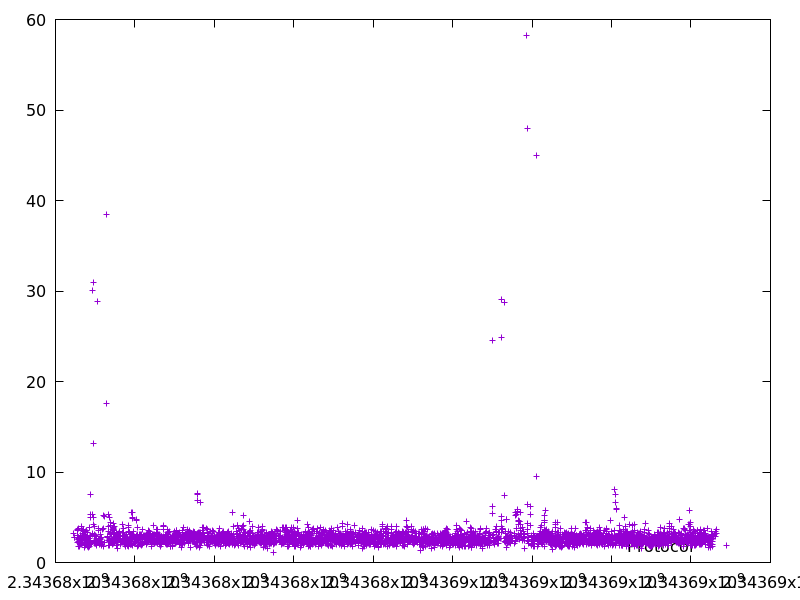

Data behind this chart, as committed beside it:
2343676455.7244687, 3.164126
2343676466, 2.762
2343676491, 2.726
2343676551, 2.794
2343676556, 2.227
2343676556, 3.534
2343676560, 3.635
2343676564, 3.026
2343676569, 2.71
2343676572, 2.733
2343676574, 2.512
2343676575, 1.73
2343676579, 2.53
2343676580, 2.323
2343676582, 2.22
2343676582, 2.726
2343676585, 3.808
2343676595, 2.655
2343676603, 2.471
2343676604, 2.364
2343676607, 2.574
2343676612, 2.68
2343676614, 1.836
2343676614, 2.065
2343676617, 2.382
2343676621, 2.632
2343676626, 2.725
2343676629, 2.944
2343676630, 2.412
2343676634, 1.996
2343676640, 2.258
2343676641, 3.013
2343676646, 2.245
2343676647, 2.146
2343676647, 2.423
2343676658, 2.781
2343676661, 3.964
2343676675, 2.459
2343676675, 3.194
2343676678, 3.033
2343676680, 3.599
2343676696, 3.684
2343676701, 2.771
2343676708, 3.429
2343676711, 2.612
2343676720, 2.951
2343676726, 2.478
2343676729, 1.716
2343676729, 2.393
2343676736, 3.094
2343676736, 2.119
2343676739, 2.391
2343676740, 1.895
2343676742, 1.989
2343676746, 1.865
2343676753, 1.987
2343676753, 3.487
2343676756, 2.634
2343676762, 2.475
2343676769, 2.73
2343676770, 2.713
... 3,632 more rows
